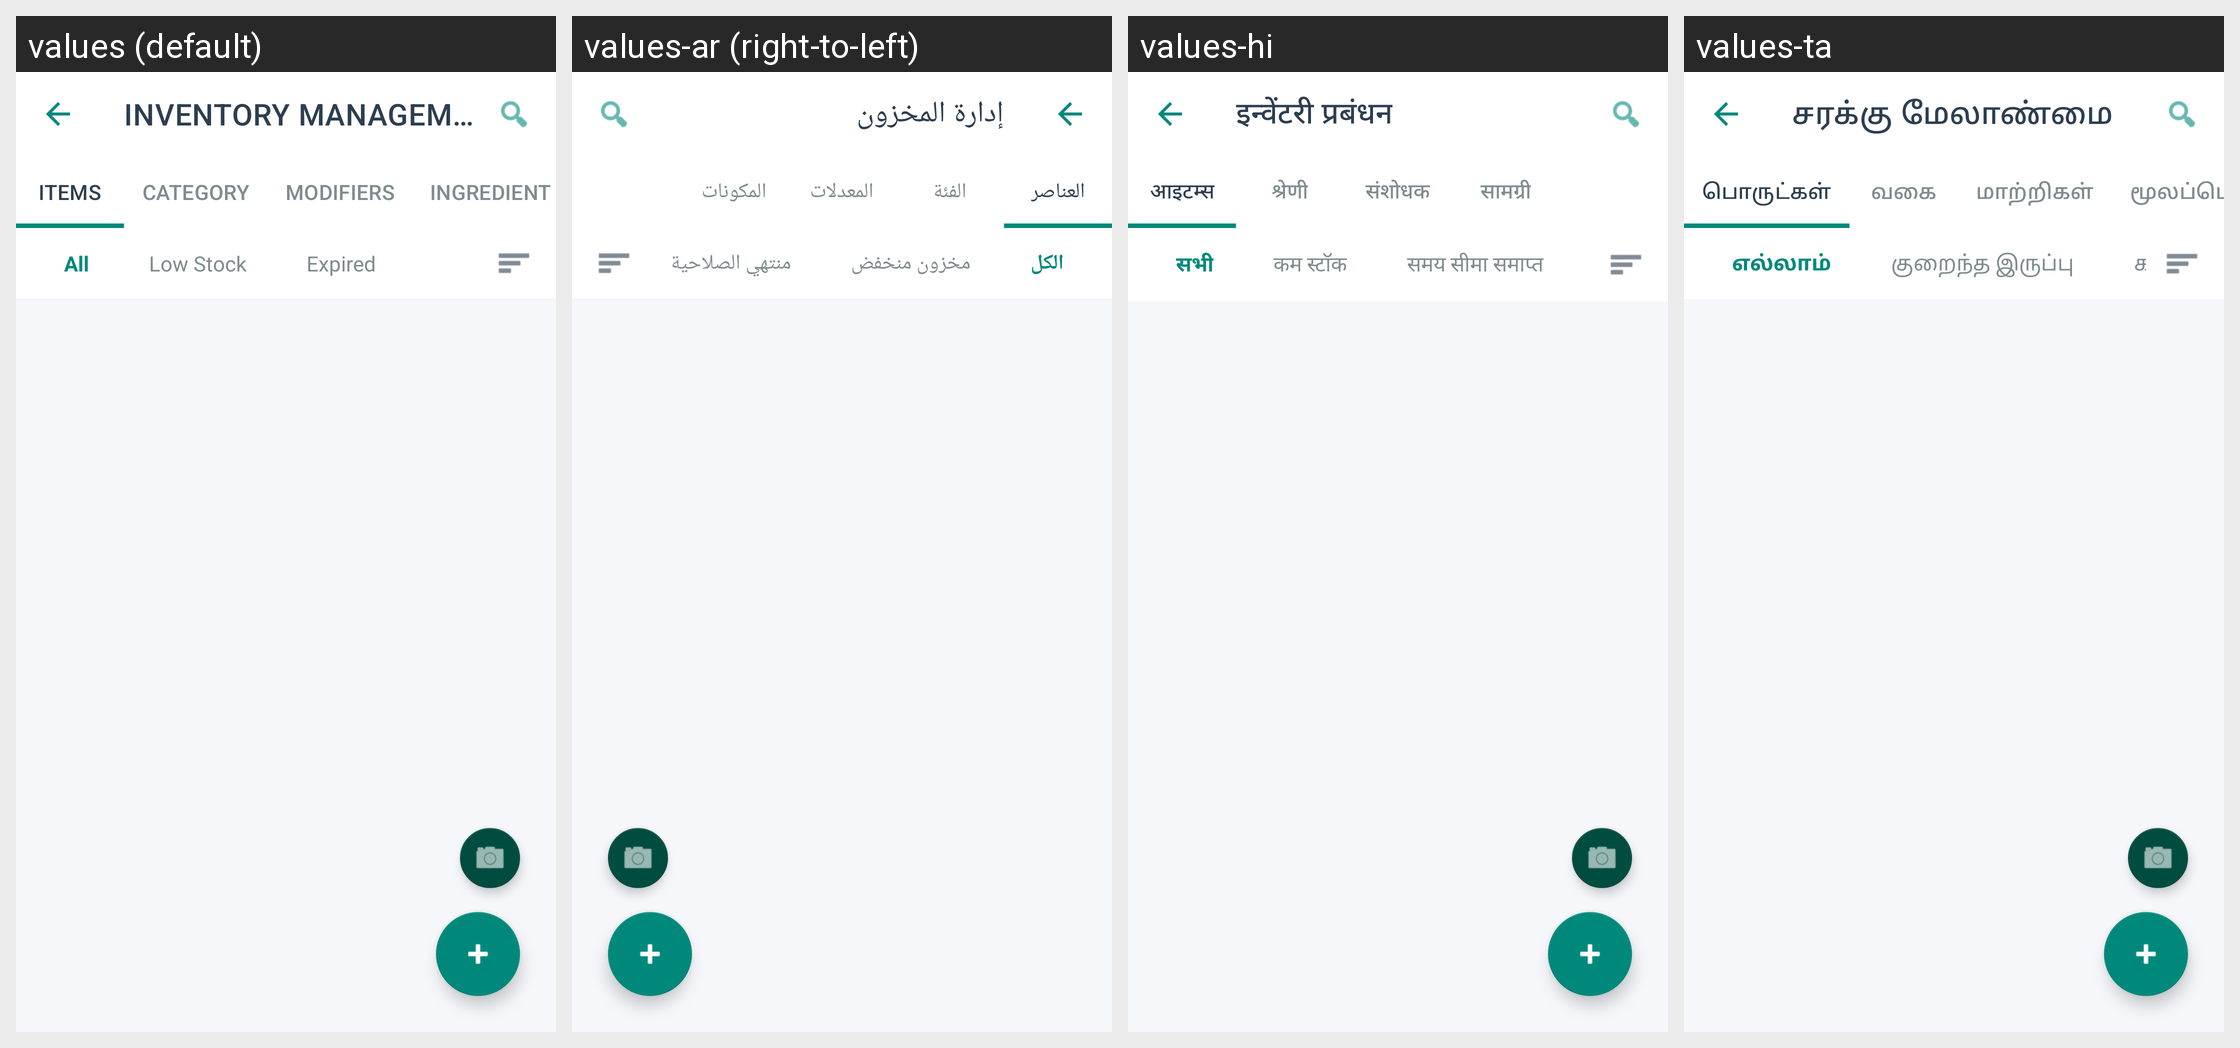

This grid shows one Android layout under several languages. Give, for every string resource on the screen, its name, the default text and each shown locale's text.
Android screen res/layout/activity_inventory_management.xml rendered under 4 locales, left to right: values (default), values-ar (right-to-left), values-hi, values-ta. Device: Nexus 5 (rendered at 1080×1920; each locale shown at half size, 540×960, under a caption strip naming it); theme Theme.Billz.
Other locales in the repository, not shown: values-bn, values-de, values-es, values-fil, values-fr, values-in, values-ja, values-kn, values-mr, values-ms, values-pt, values-ru, values-sw, values-te, values-tr, values-zh.
Strings drawn on this screen, with the default value and each locale's value (text and hints the layout hard-codes, and strings that could not be matched under every locale, appear in the picture but are not listed):

inventory_title
  values: INVENTORY MANAGEMENT
  values-ar: إدارة المخزون
  values-hi: इन्वेंटरी प्रबंधन
  values-ta: சரக்கு மேலாண்மை

tab_items
  values: ITEMS
  values-ar: العناصر
  values-hi: आइटम्स
  values-ta: பொருட்கள்

tab_category
  values: CATEGORY
  values-ar: الفئة
  values-hi: श्रेणी
  values-ta: வகை

tab_modifiers
  values: MODIFIERS
  values-ar: المعدلات
  values-hi: संशोधक
  values-ta: மாற்றிகள்

tab_ingredient
  values: INGREDIENT
  values-ar: المكونات
  values-hi: सामग्री
  values-ta: மூலப்பொருள்

chip_all
  values: All
  values-ar: الكل
  values-hi: सभी
  values-ta: எல்லாம்

chip_low_stock
  values: Low Stock
  values-ar: مخزون منخفض
  values-hi: कम स्टॉक
  values-ta: குறைந்த இருப்பு

chip_expired
  values: Expired
  values-ar: منتهي الصلاحية
  values-hi: समय सीमा समाप्त
  values-ta: காலாவதியானது
